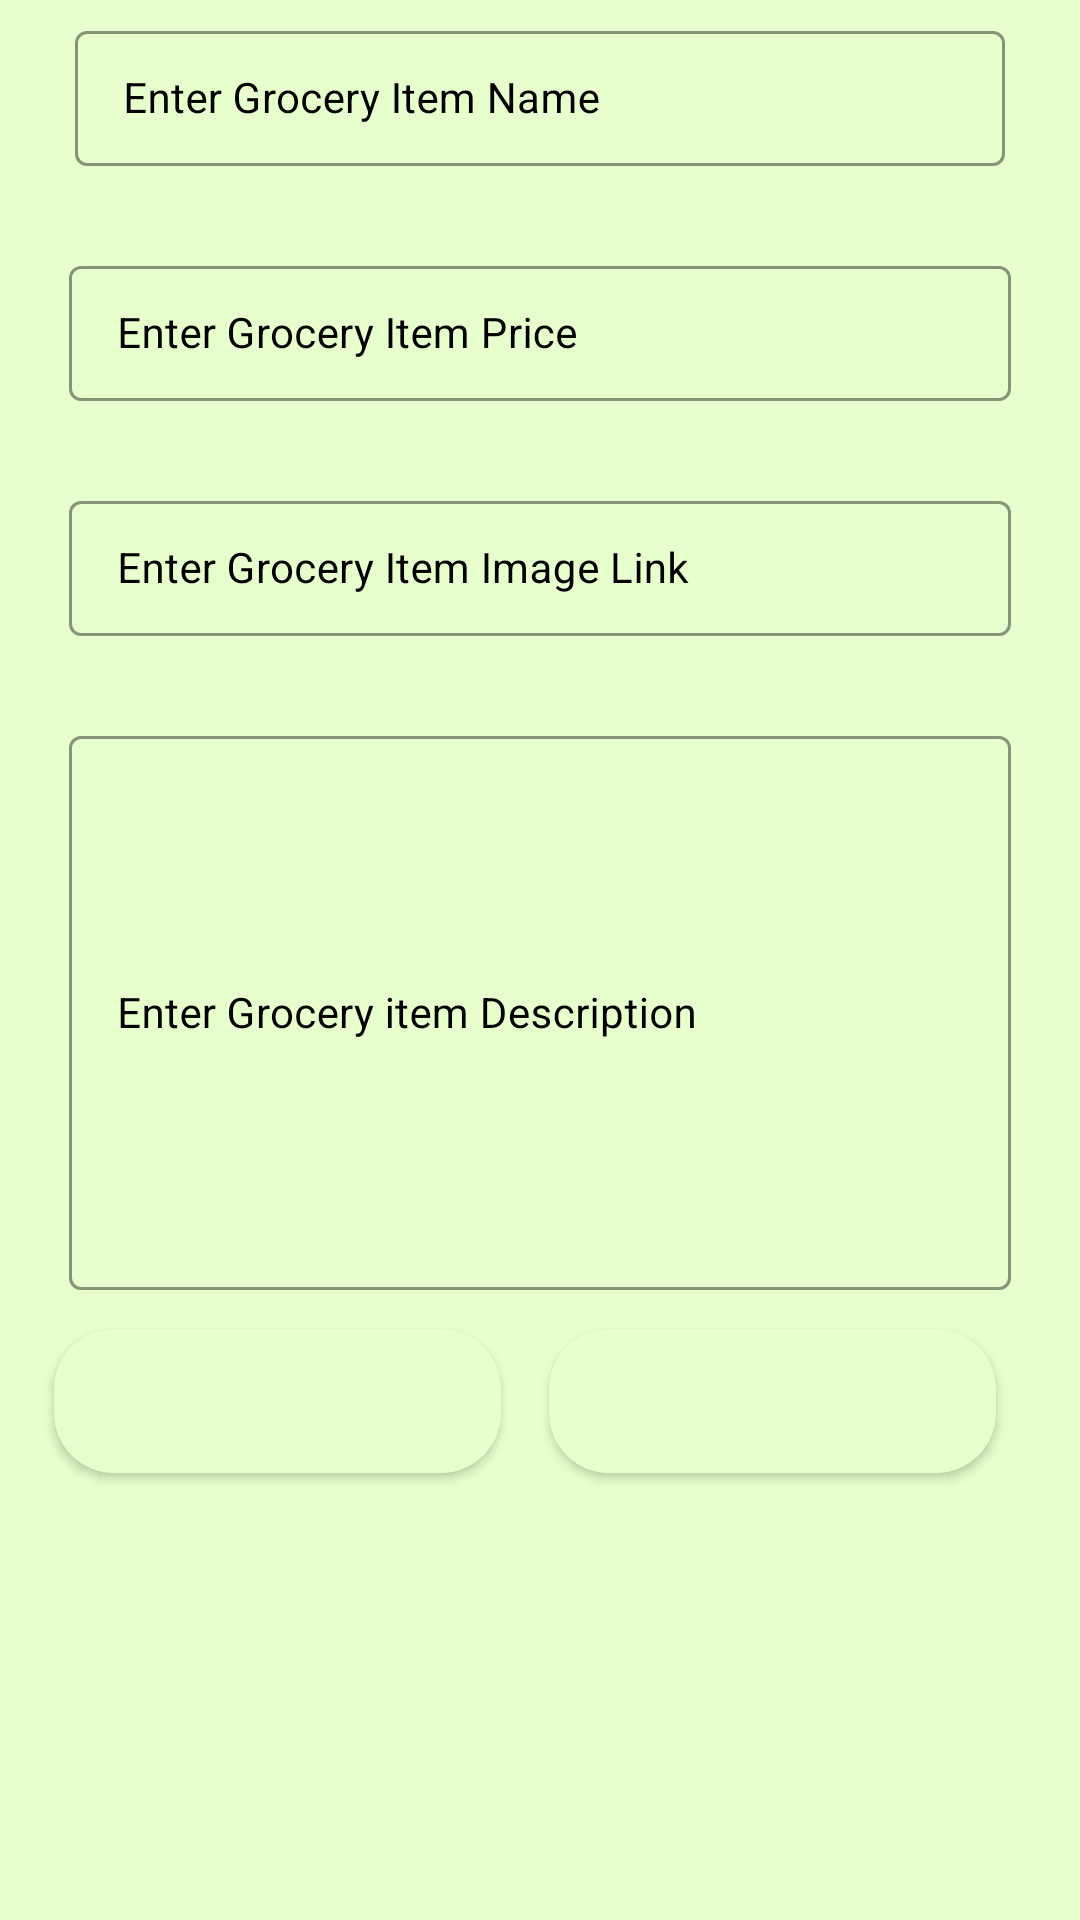

Write the Android layout XML for this screen, with the resource values it uses.
<!-- AndroidManifest.xml: application theme Theme.MobileApplication -->
<!-- res/layout/activity_edit_grocery.xml -->
<?xml version="1.0" encoding="utf-8"?>
<ScrollView xmlns:android="http://schemas.android.com/apk/res/android"
    xmlns:app="http://schemas.android.com/apk/res-auto"
    xmlns:tools="http://schemas.android.com/tools"
    android:layout_width="match_parent"
    android:layout_height="match_parent"
    android:background="@color/blue_shade_1"
    tools:context=".editGroceryActivity">

    <RelativeLayout
        android:layout_width="match_parent"
        android:layout_height="match_parent"
        >
        <LinearLayout
            android:layout_width="match_parent"
            android:layout_height="match_parent"
            android:orientation="vertical">

            <com.google.android.material.textfield.TextInputLayout
                style="@style/TextInputLayout"
                android:layout_width="match_parent"
                android:layout_height="wrap_content"
                android:layout_marginStart="20dp"
                android:layout_marginEnd="20dp"
                android:hint="Enter Grocery Item Name"
                android:padding="5dp"
                android:textColorHint="@color/black"
                app:hintTextColor="@color/black">

                <com.google.android.material.textfield.TextInputEditText
                    android:id="@+id/idEdtGroceryName"
                    android:layout_width="match_parent"
                    android:layout_height="wrap_content"
                    android:importantForAutofill="no"
                    android:inputType="text"
                    android:textColor="@color/black"
                    android:textColorHint="@color/black"
                    android:textSize="14sp" />

            </com.google.android.material.textfield.TextInputLayout>

            <com.google.android.material.textfield.TextInputLayout
                style="@style/TextInputLayout"
                android:layout_width="match_parent"
                android:layout_height="wrap_content"
                android:layout_marginStart="18dp"
                android:layout_marginTop="18dp"
                android:layout_marginEnd="18dp"
                android:hint="Enter Grocery Item Price"
                android:padding="5dp"
                android:textColorHint="@color/black"
                app:hintTextColor="@color/black">

                <com.google.android.material.textfield.TextInputEditText
                    android:id="@+id/idEdtGroceryPrice"
                    android:layout_width="match_parent"
                    android:layout_height="wrap_content"
                    android:importantForAutofill="no"
                    android:inputType="number"
                    android:textColor="@color/black"
                    android:textColorHint="@color/black"
                    android:textSize="14sp" />

            </com.google.android.material.textfield.TextInputLayout>



            <com.google.android.material.textfield.TextInputLayout
                style="@style/TextInputLayout"
                android:layout_width="match_parent"
                android:layout_height="wrap_content"
                android:layout_marginStart="18dp"
                android:layout_marginTop="18dp"
                android:layout_marginEnd="18dp"
                android:hint="Enter Grocery Item Image Link"
                android:padding="5dp"
                android:textColorHint="@color/black"
                app:hintTextColor="@color/black">

                <com.google.android.material.textfield.TextInputEditText
                    android:id="@+id/idEdtGroceryImageLink"
                    android:layout_width="match_parent"
                    android:layout_height="wrap_content"
                    android:importantForAutofill="no"
                    android:inputType="text"
                    android:textColor="@color/black"
                    android:textColorHint="@color/black"
                    android:textSize="14sp" />

            </com.google.android.material.textfield.TextInputLayout>



            <com.google.android.material.textfield.TextInputLayout
                style="@style/TextInputLayout"
                android:layout_width="match_parent"
                android:layout_height="200dp"
                android:layout_marginStart="18dp"
                android:layout_marginTop="18dp"
                android:layout_marginEnd="18dp"
                android:hint="Enter Grocery item Description"
                android:padding="5dp"
                android:textColorHint="@color/black"
                app:hintTextColor="@color/black">

                <com.google.android.material.textfield.TextInputEditText
                    android:id="@+id/idEdtGroceryDesc"
                    android:layout_width="match_parent"
                    android:layout_height="match_parent"
                    android:importantForAutofill="no"
                    android:inputType="text"
                    android:textColor="@color/black"
                    android:textColorHint="@color/black"
                    android:textSize="14sp" />

            </com.google.android.material.textfield.TextInputLayout>


            <LinearLayout
                android:layout_width="match_parent"
                android:layout_height="wrap_content"
                android:layout_marginStart="10dp"
                android:layout_marginEnd="20dp"
                android:layout_marginBottom="20dp"
                android:weightSum="2"
                android:orientation="horizontal">

                <Button
                    android:id="@+id/idBtnUpdateGrocery"
                    android:layout_width="8dp"
                    android:layout_weight="1"
                    android:textColor="@color/blue_shade_1"
                    android:layout_height="wrap_content"
                    android:layout_margin="8dp"
                    android:background="@drawable/custom_button_back"
                    android:text="Update \nGrocery"
                    android:textAllCaps="false"/>

                <Button
                    android:id="@+id/idBtnDeleteGrocery"
                    android:layout_width="8dp"
                    android:layout_weight="1"
                    android:textColor="@color/blue_shade_1"
                    android:layout_height="wrap_content"
                    android:layout_margin="8dp"
                    android:background="@drawable/custom_button_back"
                    android:text="Delete \nGrocery"
                    android:textAllCaps="false"/>


            </LinearLayout>

        </LinearLayout>

        <ProgressBar
            android:id="@+id/idPBLoading"
            android:layout_width="wrap_content"
            android:layout_height="wrap_content"
            android:layout_centerInParent="true"
            android:indeterminateDrawable="@drawable/progress_back"
            android:indeterminate="true"
            android:visibility="gone"/>

    </RelativeLayout>

</ScrollView>
<!-- resources referenced by this layout -->
<resources>
  <color name="black">#FF000000</color>
  <color name="blue_shade_1">#e6ffcc</color>
  <!-- drawable custom_button_back (drawable) -->
  <?xml version="1.0" encoding="utf-8"?>
  <shape android:shape="rectangle" xmlns:android="http://schemas.android.com/apk/res/android">
  
      <solid android:color="@color/blue_shade_1"/>
      <corners android:radius="20dp"/>
  
  
  
  </shape>
  <!-- drawable progress_back (drawable) -->
  <?xml version="1.0" encoding="utf-8"?>
  <rotate xmlns:android="http://schemas.android.com/apk/res/android"
  
      android:fromDegrees="0"
      android:pivotX="50%"
      android:pivotY="50%"
      android:toDegrees="360">
  
      <shape
  
          android:innerRadiusRatio="3"
          android:shape="ring"
          android:thicknessRatio="8"
          android:useLevel="false"
          >
          <size android:width="76dip"
              android:height="76dip"/>
  
          <gradient
  
              android:angle="0"
              android:endColor="#00ffffff"
              android:startColor="@color/purple_200"
              android:type="sweep"
              android:useLevel="false"/>
  
      </shape>
  
  
  </rotate>
  <style name="TextInputLayout" parent="Widget.MaterialComponents.TextInputLayout.OutlinedBox.Dense">
          <item name="boxStrokeColor">#55552b</item>
          <item name="boxStrokeWidth">1dp </item>
      </style>
  <style name="Theme.MobileApplication" parent="Theme.MaterialComponents.DayNight.DarkActionBar">
          
          <item name="colorPrimary">@color/purple_500</item>
          <item name="colorPrimaryVariant">@color/purple_700</item>
          <item name="colorOnPrimary">@color/white</item>
          
          <item name="colorSecondary">@color/teal_200</item>
          <item name="colorSecondaryVariant">@color/teal_700</item>
          <item name="colorOnSecondary">@color/black</item>
          
          <item name="android:statusBarColor" tools:targetApi="l">?attr/colorPrimaryVariant</item>
          
      </style>
  <color name="purple_200">#55552b</color>
  <color name="purple_500">#55552b</color>
  <color name="purple_700">#55552b</color>
  <color name="white">#FFFFFFFF</color>
  <color name="teal_200">#99994d</color>
  <color name="teal_700">#55552b</color>
</resources>
